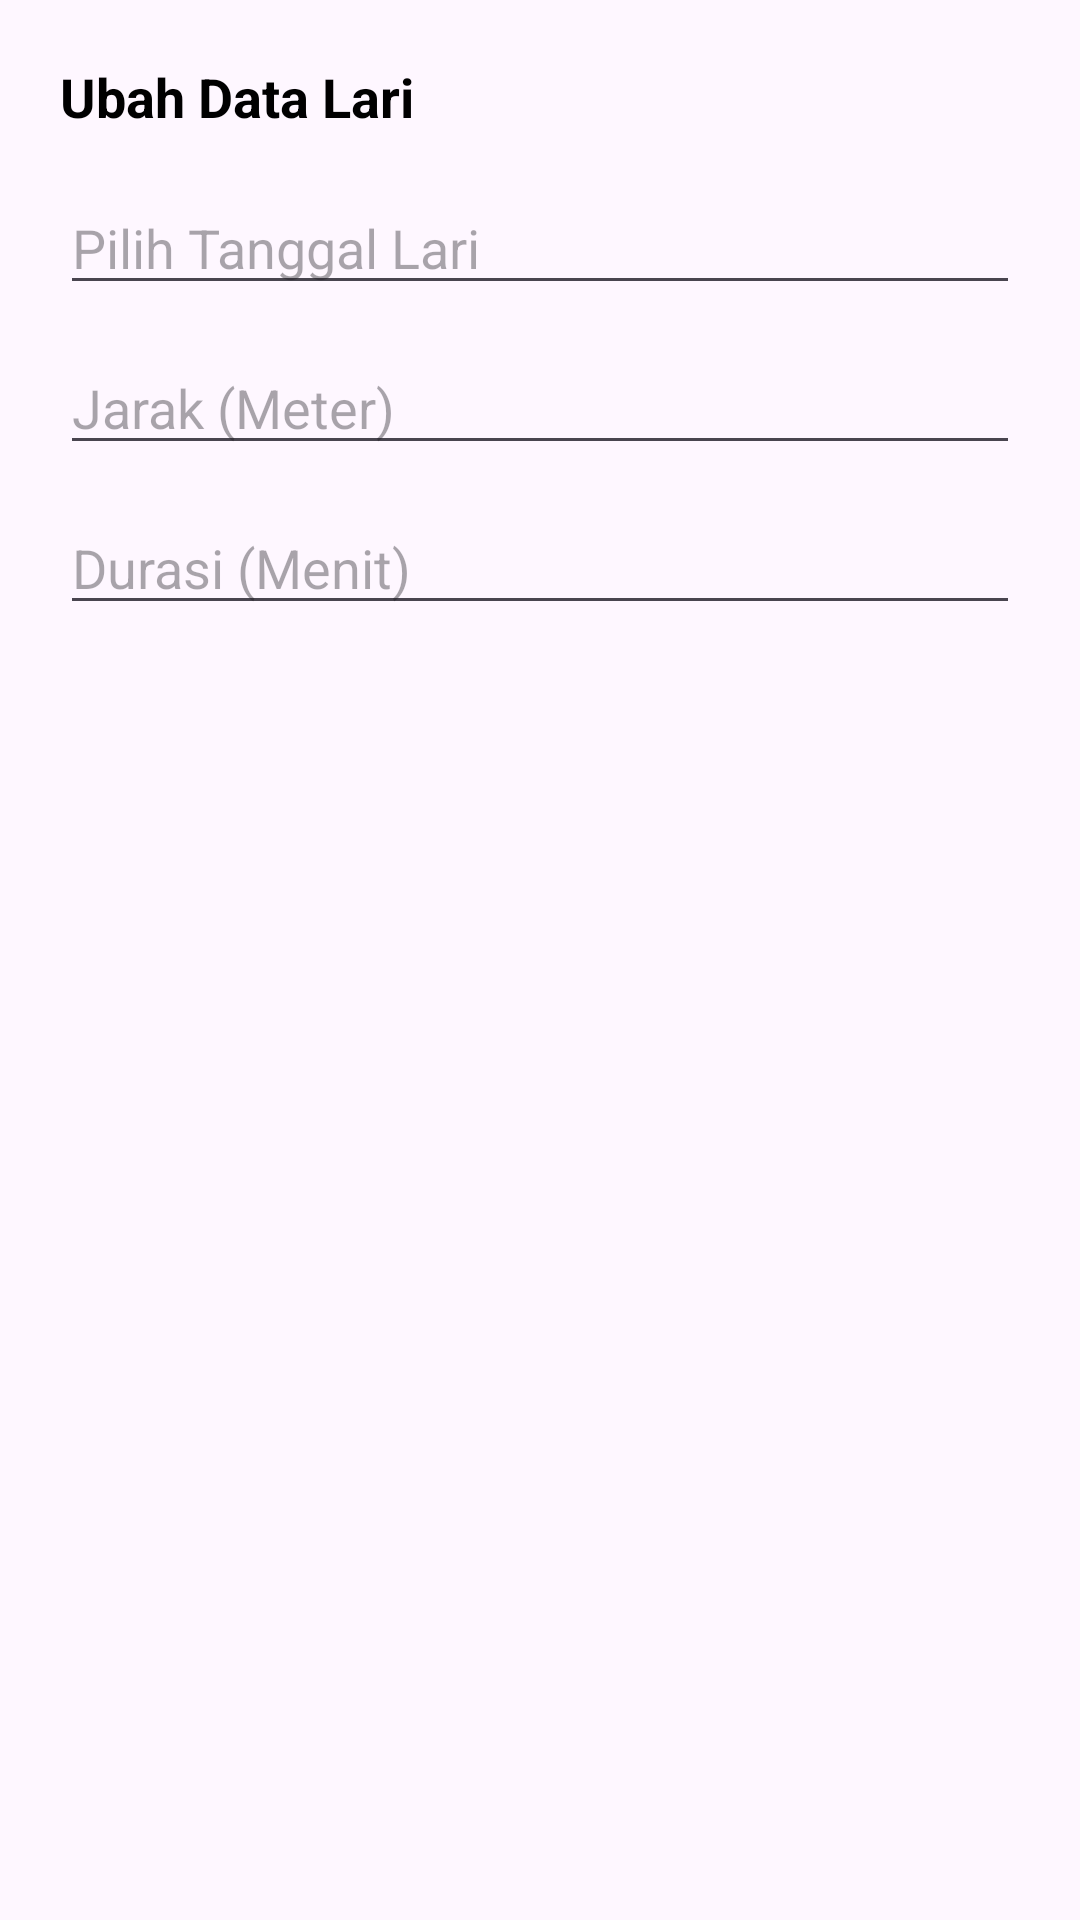

This screen was rendered from an Android layout file. Write that file and the resources it references.
<!-- AndroidManifest.xml: application theme Theme.CatatLari -->
<!-- res/layout/dialog_edit_run.xml -->
<?xml version="1.0" encoding="utf-8"?>
<LinearLayout xmlns:android="http://schemas.android.com/apk/res/android"
    android:layout_width="match_parent"
    android:layout_height="wrap_content"
    android:orientation="vertical"
    android:padding="20dp">

    <TextView
        android:layout_width="match_parent"
        android:layout_height="wrap_content"
        android:text="Ubah Data Lari"
        android:textSize="18sp"
        android:textStyle="bold"
        android:textColor="@color/black"
        android:layout_marginBottom="16dp"/>

    <EditText
        android:id="@+id/et_edit_date"
        android:layout_width="match_parent"
        android:layout_height="wrap_content"
        android:hint="Pilih Tanggal Lari"
        android:focusable="false"
        android:clickable="true"
        android:inputType="none"
        android:layout_marginBottom="12dp"/>

    <EditText
        android:id="@+id/et_edit_distance"
        android:layout_width="match_parent"
        android:layout_height="wrap_content"
        android:hint="Jarak (Meter)"
        android:inputType="number"
        android:layout_marginBottom="12dp"/>

    <EditText
        android:id="@+id/et_edit_duration"
        android:layout_width="match_parent"
        android:layout_height="wrap_content"
        android:hint="Durasi (Menit)"
        android:inputType="number"/>
</LinearLayout>
<!-- resources referenced by this layout -->
<resources>
  <color name="black">#FF000000</color>
  <style name="Theme.CatatLari" parent="Base.Theme.CatatLari" />
  <style name="Base.Theme.CatatLari" parent="Theme.Material3.DayNight.NoActionBar">
          
          
      </style>
</resources>
